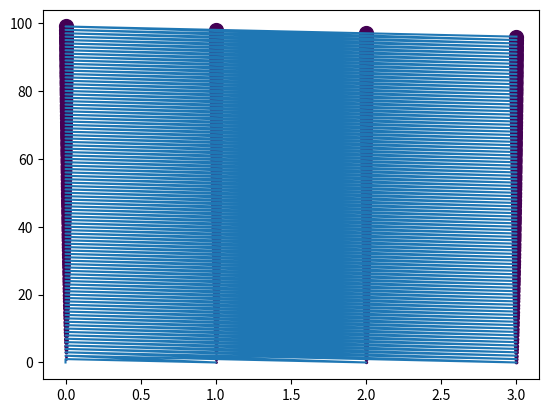

Recreate this plot in Python.
from typing import Generator, TypeVar, Generic, Tuple
import itertools

import numpy as np
import matplotlib.pyplot as plt
import seaborn as sns

V = TypeVar('V')


class GenCacher(Generic[V]):
    """
    Wrapper around a generator that stores the already sampled values and allows indexing.
    """

    def __init__(self, generator: Generator[V, None, None]):
        self._g = generator
        self._cache = []
        self._is_finite = False

    def is_finite(self) -> bool:
        return self._is_finite

    def get_cache_len(self) -> int:
        return len(self._cache)

    def __getitem__(self, idx: int) -> V:
        while len(self._cache) - 1 <= idx:
            try:
                self._cache.append(next(self._g))
            except StopIteration as _:
                self._is_finite = True
        return self._cache[idx]


def get_combinations(level1: int, level2: int) -> Generator[V, None, None]:
    for t in zip(range(level1 + 1), reversed(range(level2 + 1))):
        yield t


def summations(sum_to: int, n=2) -> Generator[Tuple, None, None]:
    if n == 1:
        yield sum_to,
    else:
        for head in range(sum_to + 1):
            for tail in summations(sum_to - head, n - 1):
                yield (head,) + tail


def product(*gens):
    gens = list(map(GenCacher, gens))

    for distance in itertools.count(0):
        for idxs in summations(distance, len(gens)):
            res = tuple(gen[idx] for gen, idx in zip(gens, idxs))
            yield res


if __name__ == '__main__':
    def finite_test_gen():
        for item in range(3):
            yield item

    xs, ys = [], []
    for l in range(100):
        for c in get_combinations(min(l, 3), l):
            xs.append(c[0])
            ys.append(c[1])
            plt.scatter(c[0], c[1], s=l, c=l)
            print(c)
    plt.plot(xs, ys)
    plt.show()
